Run: headless pygame with SDL's dummy video driver; simulated clock (each Clock.tick advances the game by its frame time, no real sleeping); random seed 0; keys injected as events and as key.get_pressed() state; no mouse input.
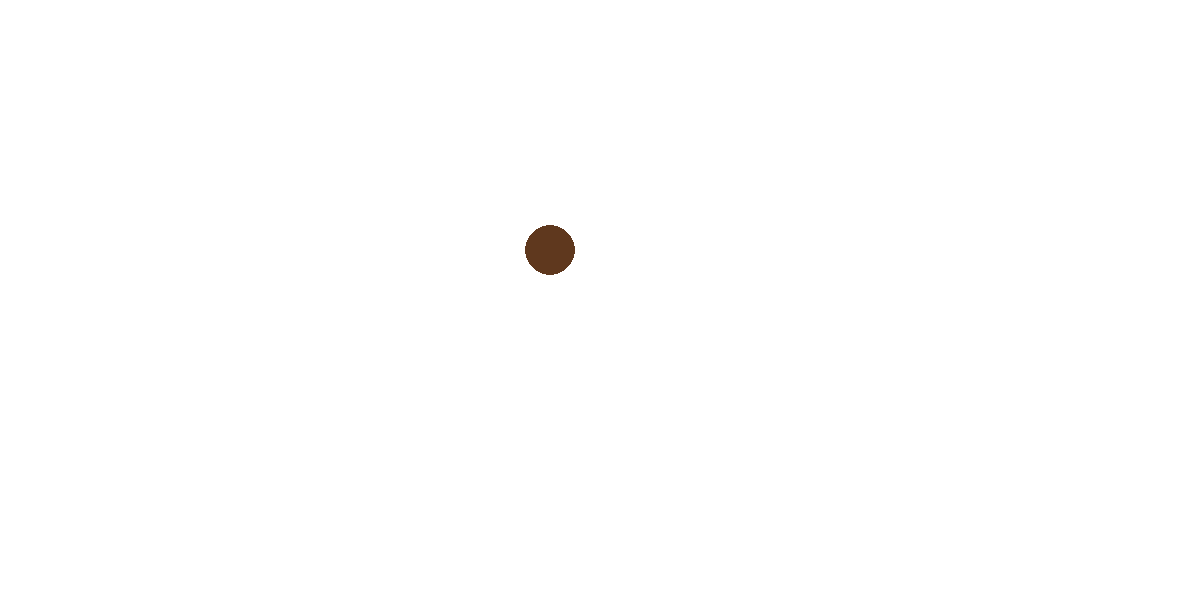
Frame 1 of 4 · flips 1–60 · no input
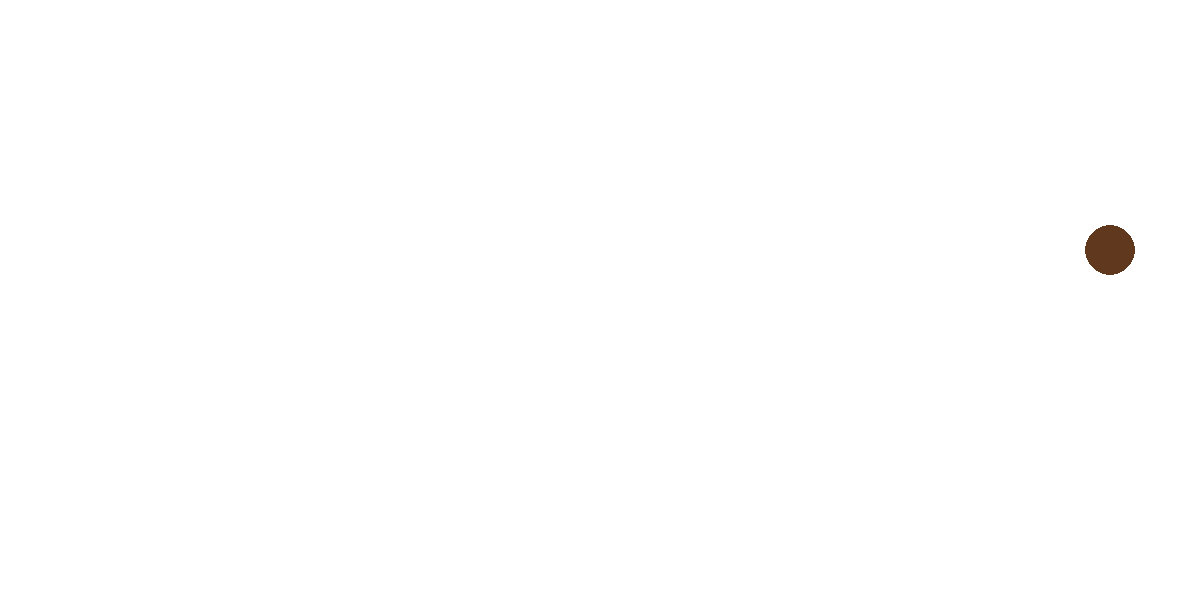
Frame 2 of 4 · flips 61–180 · tapped SPACE, RETURN · held RIGHT (→), D
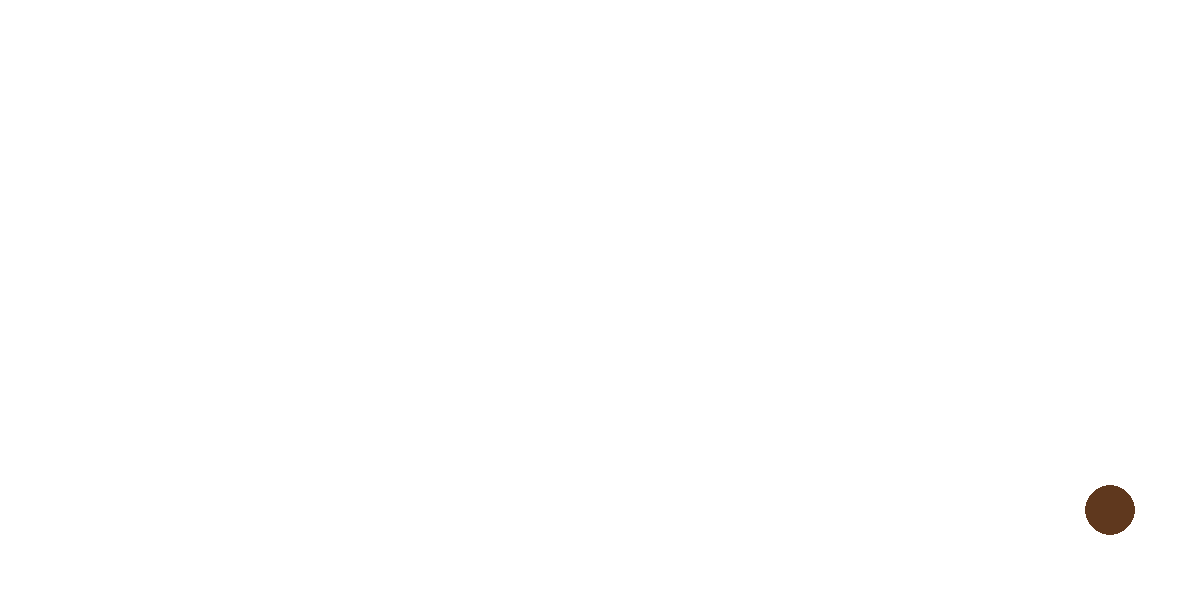
Frame 3 of 4 · flips 181–300 · held DOWN (↓), S
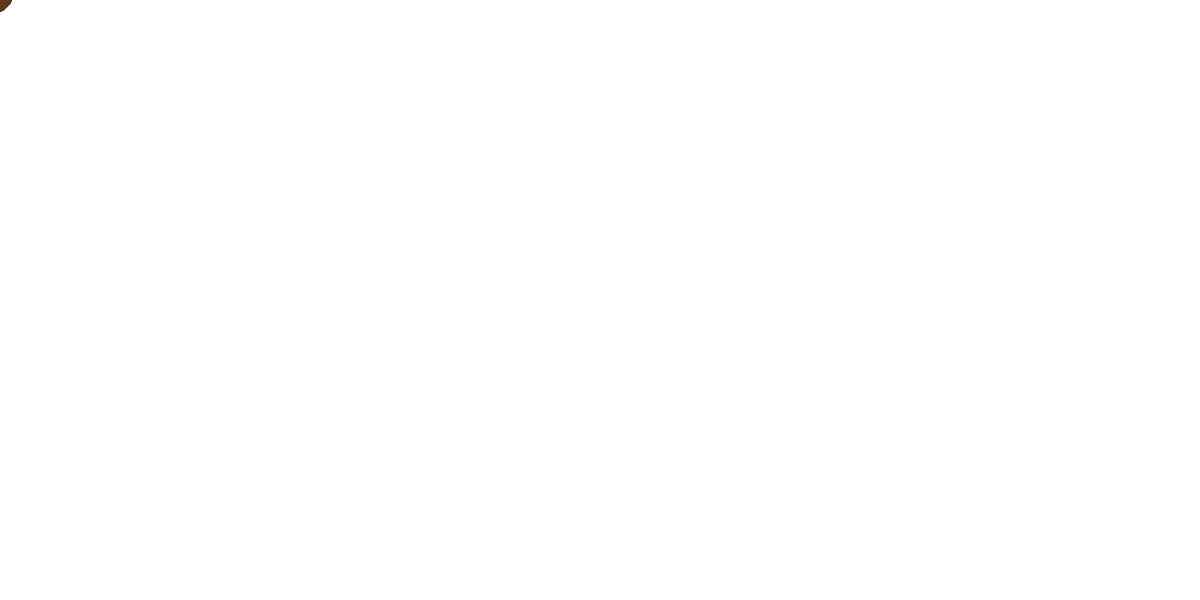
Frame 4 of 4 · flips 301–420 · held LEFT (←), A, UP (↑), W

The pygame program that drew these frames:

import pygame

pygame.init()

screen_length = 1200
screen_width = 600

screen= pygame.display.set_mode((screen_length, screen_width))
pygame.display.set_caption("Circle task")



character_speed = 20 
character_x = screen_length / 2 - 50
character_y = screen_width / 2 - 50

FPS = pygame.time.Clock()

running = True
while running:
    screen.fill(('white'))
    
    character = pygame.draw.circle(screen, (95, 56, 30), (int(character_x), int(character_y)), 25)
   
    
    keys = pygame.key.get_pressed()
    
    if keys[pygame.K_LEFT] and character_x > 0:
        character_x -= character_speed
    
    if keys[pygame.K_RIGHT] and character_x < screen_length - 100:
        character_x += character_speed
    
    if keys[pygame.K_UP] and character_y > 0:
        character_y -= character_speed
        
    if keys[pygame.K_DOWN] and character_y < screen_width - 100:
        character_y += character_speed
    
    # letters 
    if keys[pygame.K_a] and character_x > 0:
        character_x -= character_speed
        
    if keys[pygame.K_d] and character_x < screen_length - 100:
        character_x += character_speed
    
    if keys[pygame.K_w] and character_y > 0:
        character_y -= character_speed
        
    if keys[pygame.K_s] and character_y < screen_width - 100:
        character_y += character_speed
    
    
    FPS.tick(60)
    
    pygame.display.update()
    
    for event in pygame.event.get():
        if event.type == pygame.QUIT:
            running = False
pygame.quit()
